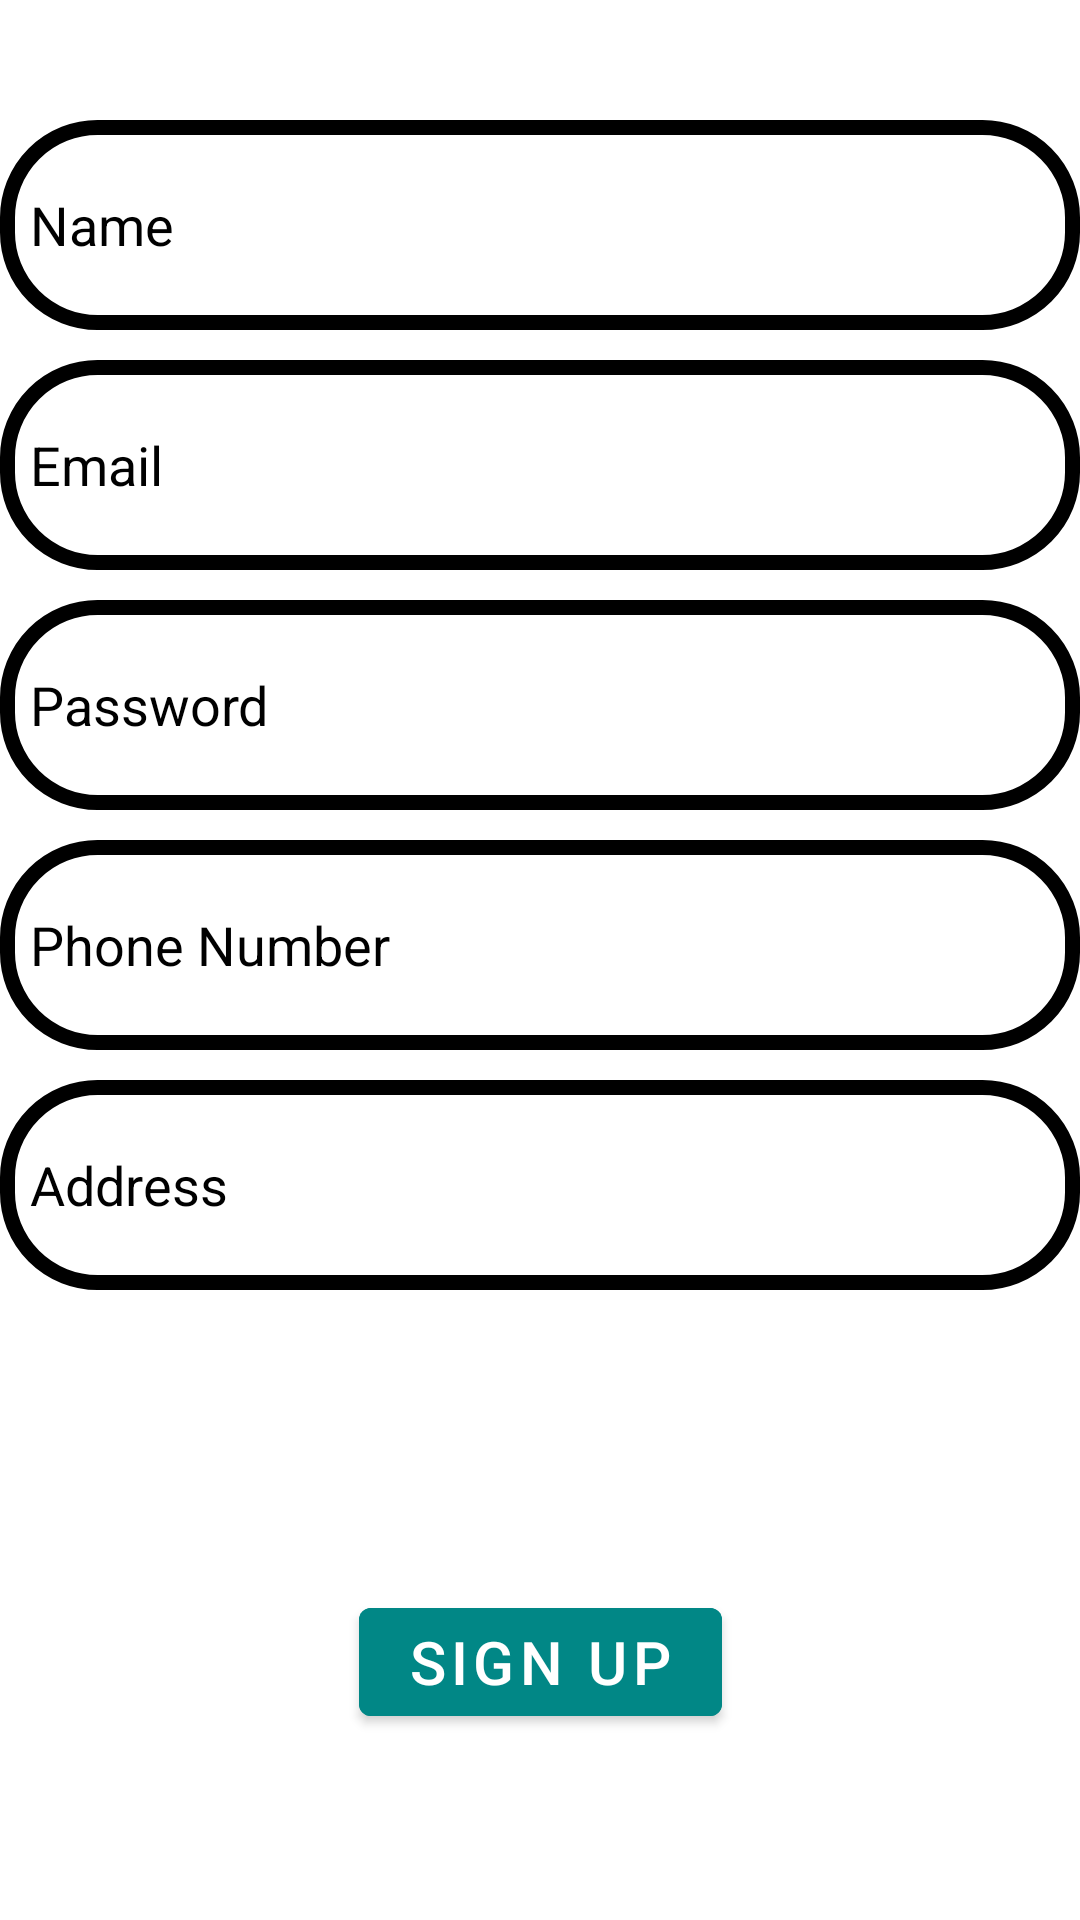

Produce the Android XML layout that renders to this screen, including the resource entries it uses.
<!-- AndroidManifest.xml: application theme Theme.MarutiSales -->
<!-- res/layout/register_layout.xml -->
<?xml version="1.0" encoding="utf-8"?>
<androidx.constraintlayout.widget.ConstraintLayout xmlns:android="http://schemas.android.com/apk/res/android"
    android:layout_width="match_parent"
    android:layout_height="match_parent"
    xmlns:app="http://schemas.android.com/apk/res-auto">
    <EditText
        android:id="@+id/name"
        android:layout_width="match_parent"
        android:layout_height="70dp"
        android:hint="Name"
        android:textColorHint="@color/black"
        android:paddingLeft="10dp"
        android:textColor="@color/black"
        app:layout_constraintTop_toTopOf="parent"
        android:background="@drawable/sbc_category_layout"
        android:layout_marginTop="40dp"/>
    <EditText
        android:id="@+id/email"
        android:layout_width="match_parent"
        android:layout_height="70dp"
        android:hint="Email"
        android:textColorHint="@color/black"
        android:paddingLeft="10dp"
        android:textColor="@color/black"
        app:layout_constraintTop_toBottomOf="@id/name"
        android:background="@drawable/sbc_category_layout"
        android:layout_marginTop="10dp"/>
    <EditText
        android:id="@+id/password"
        android:layout_width="match_parent"
        android:layout_height="70dp"
        android:hint="Password"
        android:textColorHint="@color/black"
        android:paddingLeft="10dp"
        android:textColor="@color/black"
        app:layout_constraintTop_toBottomOf="@id/email"
        android:background="@drawable/sbc_category_layout"
        android:layout_marginTop="10dp"/>
    <EditText
        android:id="@+id/phone_number"
        android:layout_width="match_parent"
        android:layout_height="70dp"
        android:hint="Phone Number"
        android:textColorHint="@color/black"
        android:paddingLeft="10dp"
        android:textColor="@color/black"
        app:layout_constraintTop_toBottomOf="@id/password"
        android:background="@drawable/sbc_category_layout"
        android:layout_marginTop="10dp"/>
    <EditText
        android:id="@+id/address"
        android:layout_width="match_parent"
        android:layout_height="70dp"
        android:hint="Address"
        android:textColorHint="@color/black"
        android:paddingLeft="10dp"
        android:textColor="@color/black"
        app:layout_constraintTop_toBottomOf="@id/phone_number"
        android:background="@drawable/sbc_category_layout"
        android:layout_marginTop="10dp"/>
    <com.google.android.material.button.MaterialButton
        android:id="@+id/register"
        android:layout_width="wrap_content"
        android:layout_height="wrap_content"
        app:layout_constraintTop_toBottomOf="@id/address"
        app:layout_constraintStart_toStartOf="parent"
        app:layout_constraintEnd_toEndOf="parent"
        android:layout_marginTop="100dp"
        android:text="Sign Up"
        android:textSize="20dp"
        android:backgroundTint="@color/teal_700"/>
</androidx.constraintlayout.widget.ConstraintLayout>
<!-- resources referenced by this layout -->
<resources>
  <!-- drawable sbc_category_layout (drawable) -->
  <?xml version="1.0" encoding="utf-8"?>
  <shape xmlns:android="http://schemas.android.com/apk/res/android"
      android:shape="rectangle">
      <corners
          android:radius="30dp"/>
     <stroke android:color="@color/black" android:width="5dp"/>
  
  </shape>
  <style name="Theme.MarutiSales" parent="Theme.MaterialComponents.DayNight.DarkActionBar">
          
          <item name="colorPrimary">@color/purple_500</item>
          <item name="colorPrimaryVariant">@color/purple_700</item>
          <item name="colorOnPrimary">@color/white</item>
          
          <item name="colorSecondary">@color/teal_200</item>
          <item name="colorSecondaryVariant">@color/teal_700</item>
          <item name="colorOnSecondary">@color/black</item>
          
          <item name="android:statusBarColor">?attr/colorPrimaryVariant</item>
          
      </style>
  <!-- not gathered from this repository: default colours our renderer supplied (Android Studio template values) -->
  <color name="purple_500">#FF6200EE</color>
  <color name="purple_700">#FF3700B3</color>
  <color name="teal_200">#FF03DAC5</color>
  <color name="teal_700">#FF018786</color>
  <color name="black">#FF000000</color>
  <color name="white">#FFFFFFFF</color>
</resources>
